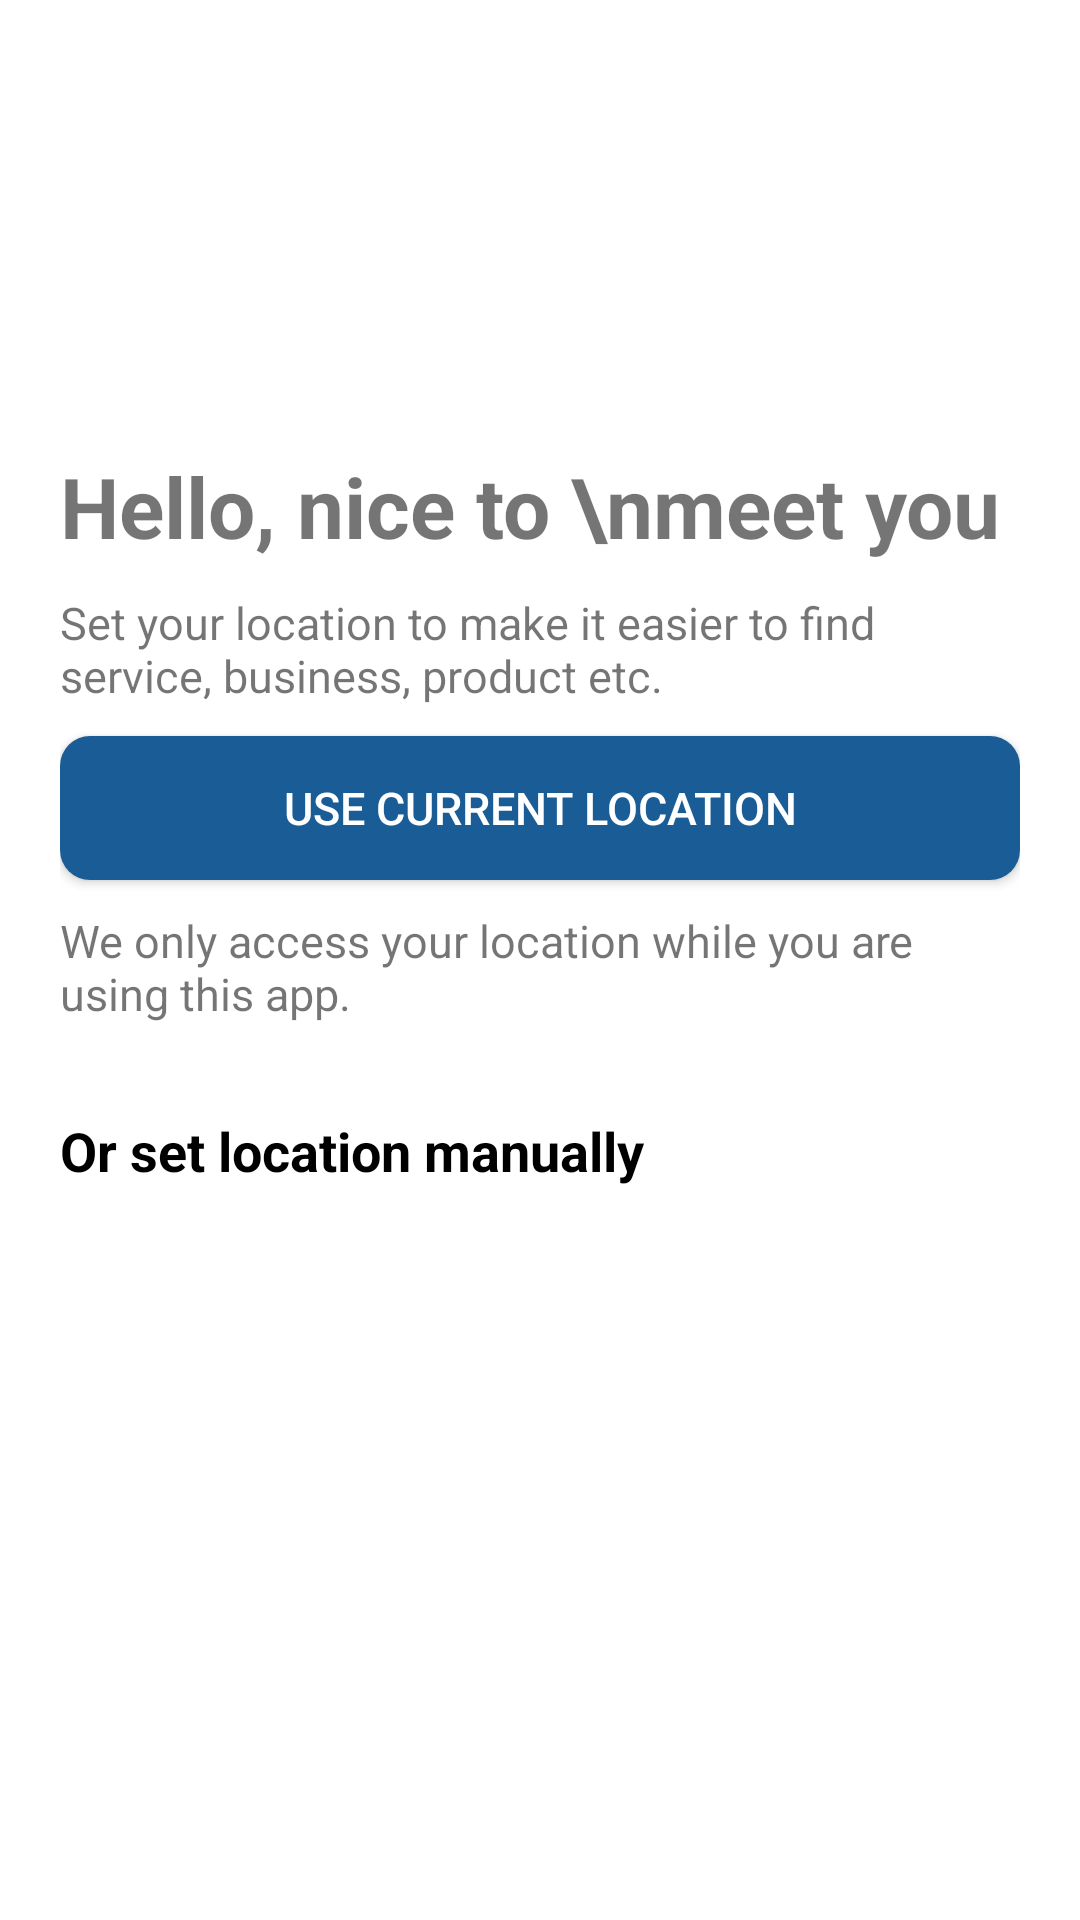

Write the Android layout XML for this screen, with the resource values it uses.
<!-- AndroidManifest.xml: application theme Theme.Besakina -->
<!-- res/layout/activity_set_location.xml -->
<?xml version="1.0" encoding="utf-8"?>
<androidx.constraintlayout.widget.ConstraintLayout xmlns:android="http://schemas.android.com/apk/res/android"
    xmlns:app="http://schemas.android.com/apk/res-auto"
    xmlns:tools="http://schemas.android.com/tools"
    android:layout_width="match_parent"
    android:layout_height="match_parent"
    android:padding="20dp"
    tools:context=".ui.activity.SetLocationActivity">
    <ImageView
        android:id="@+id/loc_icon"
        android:layout_width="40dp"
        android:layout_height="40dp"
        app:layout_constraintTop_toTopOf="parent"
        app:layout_constraintStart_toStartOf="parent"
        android:src="@drawable/baseline_location_on_24"
        app:tint="#007836"
        android:layout_marginTop="80dp"/>
    <TextView
        android:id="@+id/text_view_1"
        android:layout_width="wrap_content"
        android:layout_height="wrap_content"
        android:text="Hello, nice to \nmeet you"
        android:textStyle="bold"
        android:textSize="28dp"
        app:layout_constraintTop_toBottomOf="@+id/loc_icon"
        app:layout_constraintStart_toStartOf="parent"
        android:layout_marginTop="10dp"/>
    <TextView
        android:id="@+id/text_view_2"
        android:layout_width="wrap_content"
        android:layout_height="wrap_content"
        app:layout_constraintTop_toBottomOf="@+id/text_view_1"
        app:layout_constraintStart_toStartOf="parent"
        android:layout_marginTop="10dp"
        android:textSize="15sp"
        android:text="Set your location to make it easier to find service, business, product etc."/>
    <Button
        android:id="@+id/set_loc_btn"
        android:layout_width="match_parent"
        android:layout_height="wrap_content"
        app:layout_constraintTop_toBottomOf="@+id/text_view_2"
        app:layout_constraintStart_toStartOf="parent"
        app:layout_constraintEnd_toEndOf="parent"
        android:text="Use Current Location"
        android:textSize="15sp"
        android:textColor="@color/white"
        android:background="@drawable/login_text_bg"
        android:backgroundTint="@color/theme_color"
        android:layout_marginTop="10dp"/>
    <TextView
        android:id="@+id/text_view_3"
        android:layout_width="wrap_content"
        android:layout_height="wrap_content"
        app:layout_constraintTop_toBottomOf="@+id/set_loc_btn"
        app:layout_constraintStart_toStartOf="parent"
        android:layout_marginTop="10dp"
        android:textSize="15sp"
        android:text="We only access your location while you are using this app."/>
    <TextView
        android:id="@+id/set_manually_btn"
        android:layout_width="wrap_content"
        android:layout_height="wrap_content"
        app:layout_constraintTop_toBottomOf="@+id/text_view_3"
        app:layout_constraintStart_toStartOf="parent"
        android:text="Or set location manually"
        android:textColor="@color/text_color"
        android:textStyle="bold"
        android:textSize="18sp"
        android:layout_marginTop="30dp"/>
</androidx.constraintlayout.widget.ConstraintLayout>
<!-- resources referenced by this layout -->
<resources>
  <color name="text_color">#000000</color>
  <color name="theme_color">#1A5C96</color>
  <color name="white">#FFFFFFFF</color>
  <!-- drawable login_text_bg (drawable) -->
  <?xml version="1.0" encoding="utf-8"?>
  <shape xmlns:android="http://schemas.android.com/apk/res/android">
      <corners android:radius="10dp"/>
      <solid android:color="@color/lightest_grey"
          android:width="1dp"/>
  </shape>
  <style name="Theme.Besakina" parent="Base.Theme.Besakina" />
  <color name="lightest_grey">#E7E7E7</color>
  <style name="Base.Theme.Besakina" parent="Theme.MaterialComponents.Light.NoActionBar">
          
           <item name="colorPrimary">@color/theme_color</item>
          <item name="android:statusBarColor" tools:targetApi="l">@color/theme_color</item>
  
      </style>
</resources>
